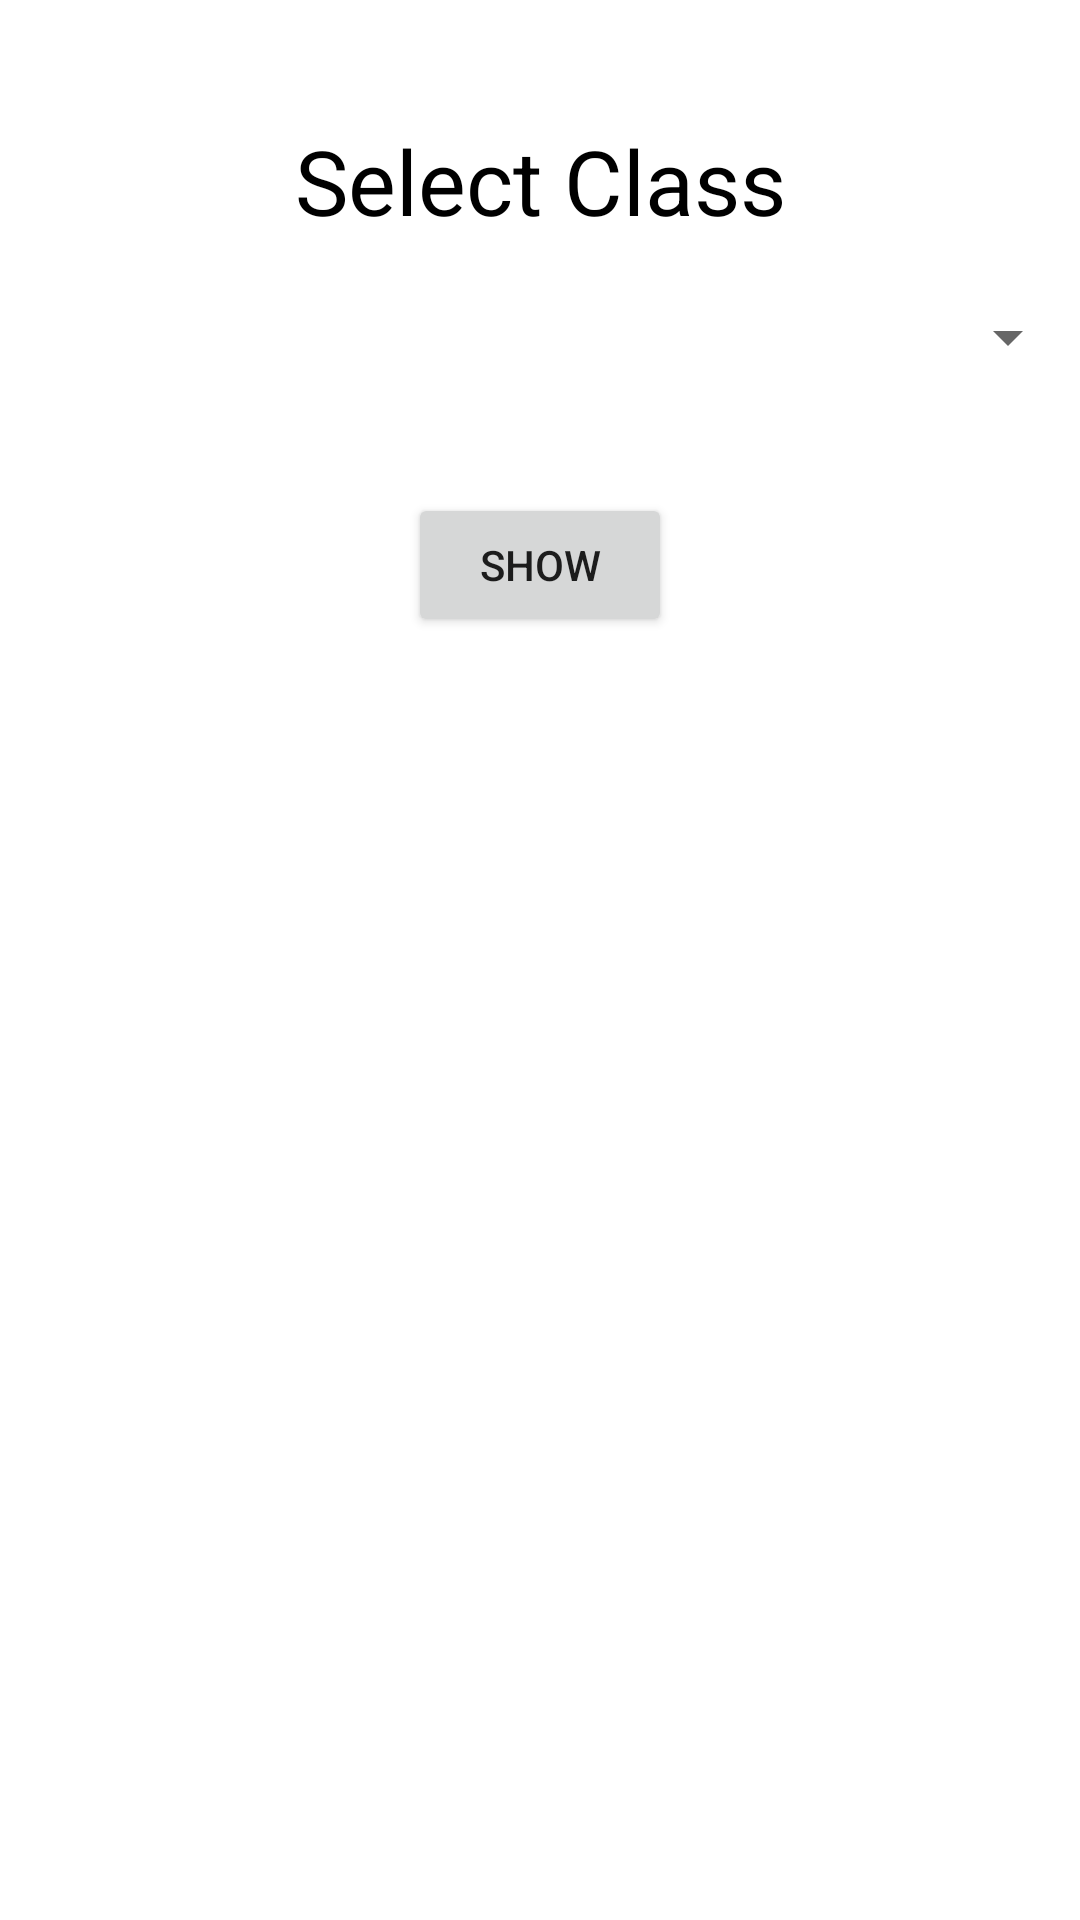

Here is an Android app screen rendered from its layout file. Give the layout XML and the strings, colors and styles it references.
<!-- AndroidManifest.xml: application theme Theme.MyStudents -->
<!-- res/layout/cgclass_dialog.xml -->
<?xml version="1.0" encoding="utf-8"?>
<androidx.constraintlayout.widget.ConstraintLayout xmlns:android="http://schemas.android.com/apk/res/android"
    xmlns:app="http://schemas.android.com/apk/res-auto"
    xmlns:tools="http://schemas.android.com/tools"
    android:layout_width="wrap_content"
    android:layout_height="wrap_content">

    <TextView
        android:id="@+id/textView8"
        android:layout_width="match_parent"
        android:layout_height="wrap_content"
        android:layout_margin="40dp"
        android:gravity="center"
        android:text="Select Class"
        android:textColor="@color/black"
        android:textSize="30dp"
        app:layout_constraintBottom_toBottomOf="parent"
        app:layout_constraintEnd_toEndOf="parent"
        app:layout_constraintStart_toStartOf="parent"
        app:layout_constraintTop_toTopOf="parent"
        app:layout_constraintVertical_bias="0.0" />

    <Spinner
        android:id="@+id/spinner"
        android:layout_width="match_parent"
        android:layout_height="wrap_content"
        android:layout_marginTop="20dp"
        app:layout_constraintBottom_toBottomOf="parent"
        app:layout_constraintEnd_toEndOf="@+id/textView8"
        app:layout_constraintStart_toStartOf="@+id/textView8"
        app:layout_constraintTop_toBottomOf="@+id/textView8"
        app:layout_constraintVertical_bias="0.0" />

    <Button
        android:id="@+id/gradeBtn"
        android:layout_width="wrap_content"
        android:layout_height="wrap_content"
        android:layout_margin="40dp"
        android:text="Show"
        app:layout_constraintBottom_toBottomOf="parent"
        app:layout_constraintEnd_toEndOf="@+id/spinner"
        app:layout_constraintStart_toStartOf="@+id/spinner"
        app:layout_constraintTop_toBottomOf="@+id/spinner"
        app:layout_constraintVertical_bias="0.0" />

</androidx.constraintlayout.widget.ConstraintLayout>
<!-- resources referenced by this layout -->
<resources>
  <style name="Theme.MyStudents" parent="Theme.MaterialComponents.DayNight.DarkActionBar">
          
          <item name="colorPrimary">@color/purple_500</item>
          <item name="colorPrimaryVariant">@color/purple_700</item>
          <item name="colorOnPrimary">@color/white</item>
          
          <item name="colorSecondary">@color/teal_200</item>
          <item name="colorSecondaryVariant">@color/teal_700</item>
          <item name="colorOnSecondary">@color/black</item>
          
          <item name="android:statusBarColor" tools:targetApi="l">?attr/colorPrimaryVariant</item>
          
      </style>
  <!-- not gathered from this repository: default colours our renderer supplied (Android Studio template values) -->
  <color name="purple_500">#FF6200EE</color>
  <color name="purple_700">#FF3700B3</color>
  <color name="teal_200">#FF03DAC5</color>
  <color name="teal_700">#FF018786</color>
  <color name="black">#FF000000</color>
  <color name="white">#FFFFFFFF</color>
</resources>
